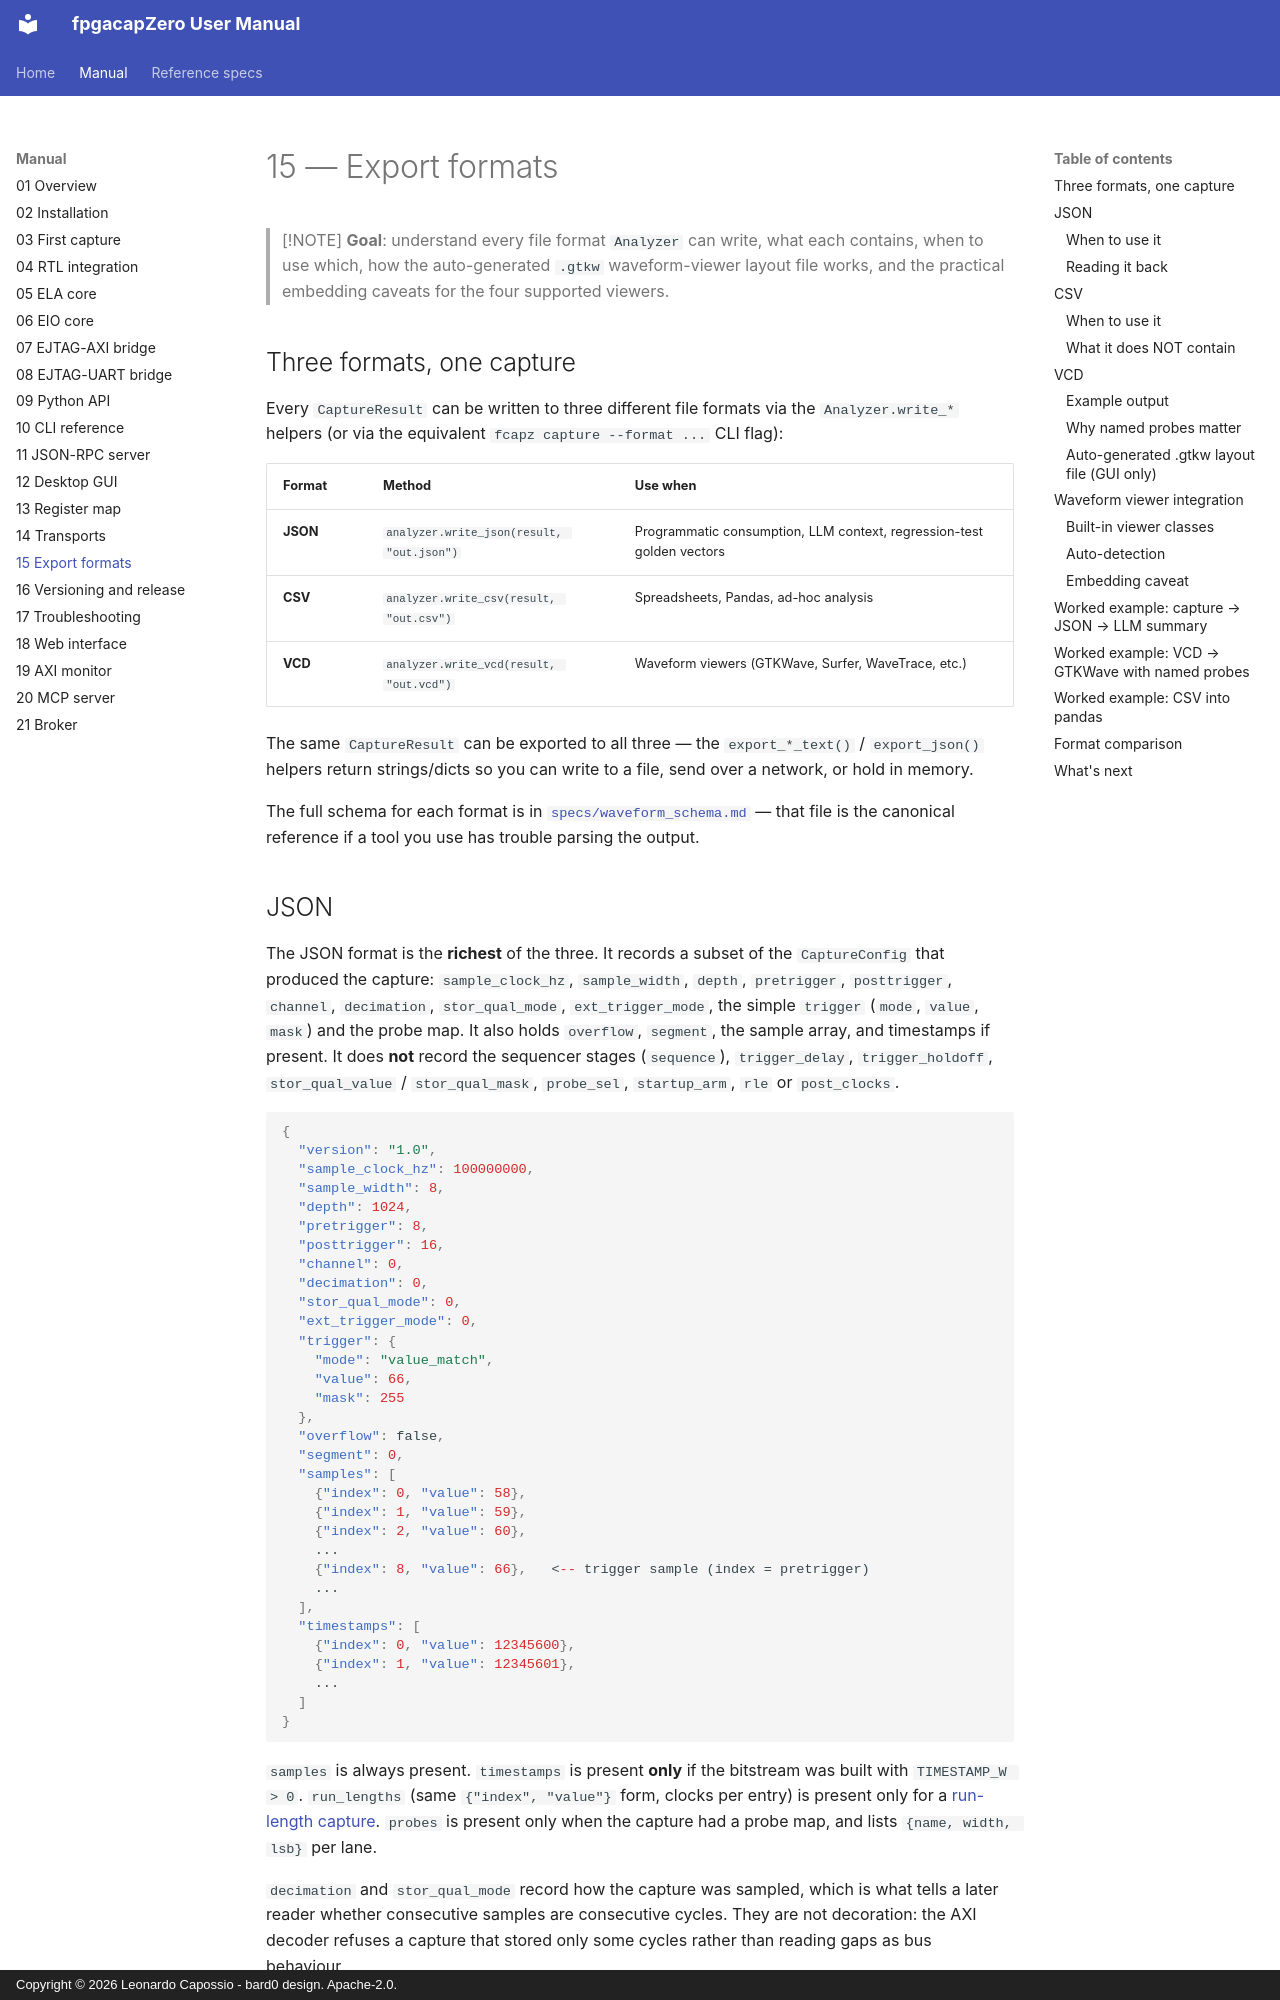

repository: lcapossio/fpgacapZero · page: 15_export_formats/index.html · generator: mkdocs · copyright: Copyright © 2026 Leonardo Capossio - bard0 design. Apache-2.0.

# 15 — Export formats

> [!NOTE]
> **Goal**: understand every file format `Analyzer` can write, what
> each contains, when to use which, how the auto-generated `.gtkw`
> waveform-viewer layout file works, and the practical embedding
> caveats for the four supported viewers.

## Three formats, one capture

Every `CaptureResult` can be written to three different file
formats via the `Analyzer.write_*` helpers (or via the equivalent
`fcapz capture --format ...` CLI flag):

| Format | Method | Use when |
|---|---|---|
| **JSON** | `analyzer.write_json(result, "out.json")` | Programmatic consumption, LLM context, regression-test golden vectors |
| **CSV** | `analyzer.write_csv(result, "out.csv")` | Spreadsheets, Pandas, ad-hoc analysis |
| **VCD** | `analyzer.write_vcd(result, "out.vcd")` | Waveform viewers (GTKWave, Surfer, WaveTrace, etc.) |

The same `CaptureResult` can be exported to all three — the
`export_*_text()` / `export_json()` helpers return strings/dicts so
you can write to a file, send over a network, or hold in memory.

The full schema for each format is in
[`specs/waveform_schema.md`](specs/waveform_schema.md) — that file
is the canonical reference if a tool you use has trouble parsing
the output.
